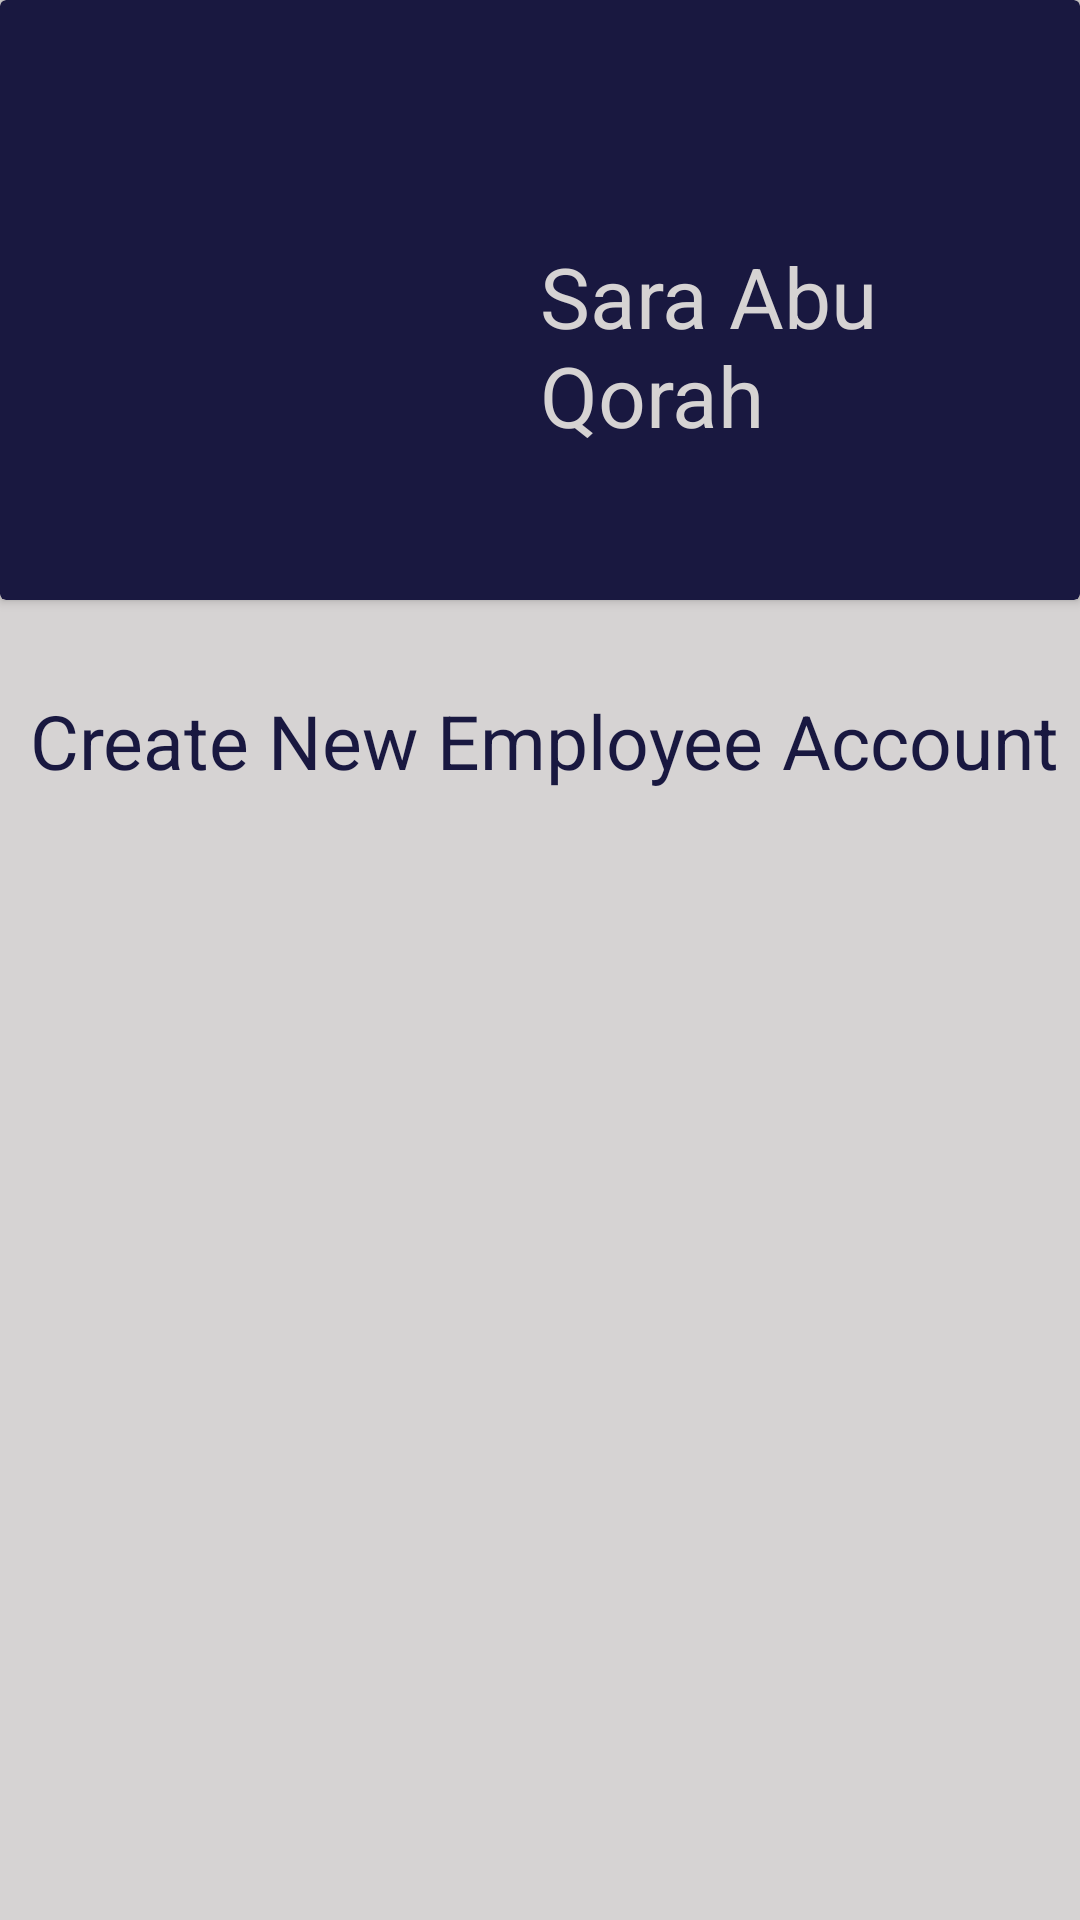

Android layout source for this screen:
<!-- AndroidManifest.xml: application theme Theme.HREmployee -->
<!-- res/layout/activity_home_minu.xml -->
<?xml version="1.0" encoding="UTF-8"?>
<LinearLayout xmlns:android="http://schemas.android.com/apk/res/android"
    xmlns:app="http://schemas.android.com/apk/res-auto"
    xmlns:tools="http://schemas.android.com/tools"
    android:layout_width="match_parent"
    android:layout_height="match_parent"
    android:background="@color/Metallic_Silver"
    android:orientation="vertical">

    <androidx.cardview.widget.CardView
        android:layout_width="match_parent"
        android:layout_height="200dp"
        android:backgroundTint="@color/primaryDark">

        <ImageView
            android:layout_width="170dp"
            android:layout_height="190dp"
            android:layout_gravity="left"
            android:src="@drawable/ic_baseline_person_24"

            />

        <TextView
            android:layout_width="wrap_content"
            android:layout_height="wrap_content"
            android:layout_gravity="left"
            android:layout_marginStart="180dp"
            android:layout_marginTop="80dp"
            android:text="Sara Abu Qorah"
            android:textColor="@color/Metallic_Silver"
            android:textSize="28sp" />

    </androidx.cardview.widget.CardView>


    <TextView
        android:layout_width="wrap_content"
        android:layout_height="wrap_content"
        android:layout_gravity="left"
        android:layout_marginStart="10dp"
        android:layout_marginTop="30dp"
        android:text="Create New Employee Account"
        android:textColor="@color/primaryDark"
        android:textSize="25sp" />

</LinearLayout>
<!-- resources referenced by this layout -->
<resources>
  <color name="Metallic_Silver">#D6D3D3</color>
  <color name="primaryDark">#191840 </color>
  <style name="Theme.HREmployee" parent="Theme.MaterialComponents.DayNight.NoActionBar">
          
          <item name="colorPrimary">@color/primaryDark</item>
          <item name="colorPrimaryVariant">@color/primaryDark</item>
          <item name="colorOnPrimary">@color/white</item>
          
          <item name="colorSecondary">@color/teal_200</item>
          <item name="colorSecondaryVariant">@color/teal_700</item>
          <item name="colorOnSecondary">@color/black</item>
          
          <item name="android:statusBarColor">?attr/colorPrimaryVariant</item>
          
      </style>
  <color name="white">#FFFFFFFF</color>
  <color name="teal_200">#FF03DAC5</color>
  <color name="teal_700">#FF018786</color>
  <color name="black">#FF000000</color>
</resources>
